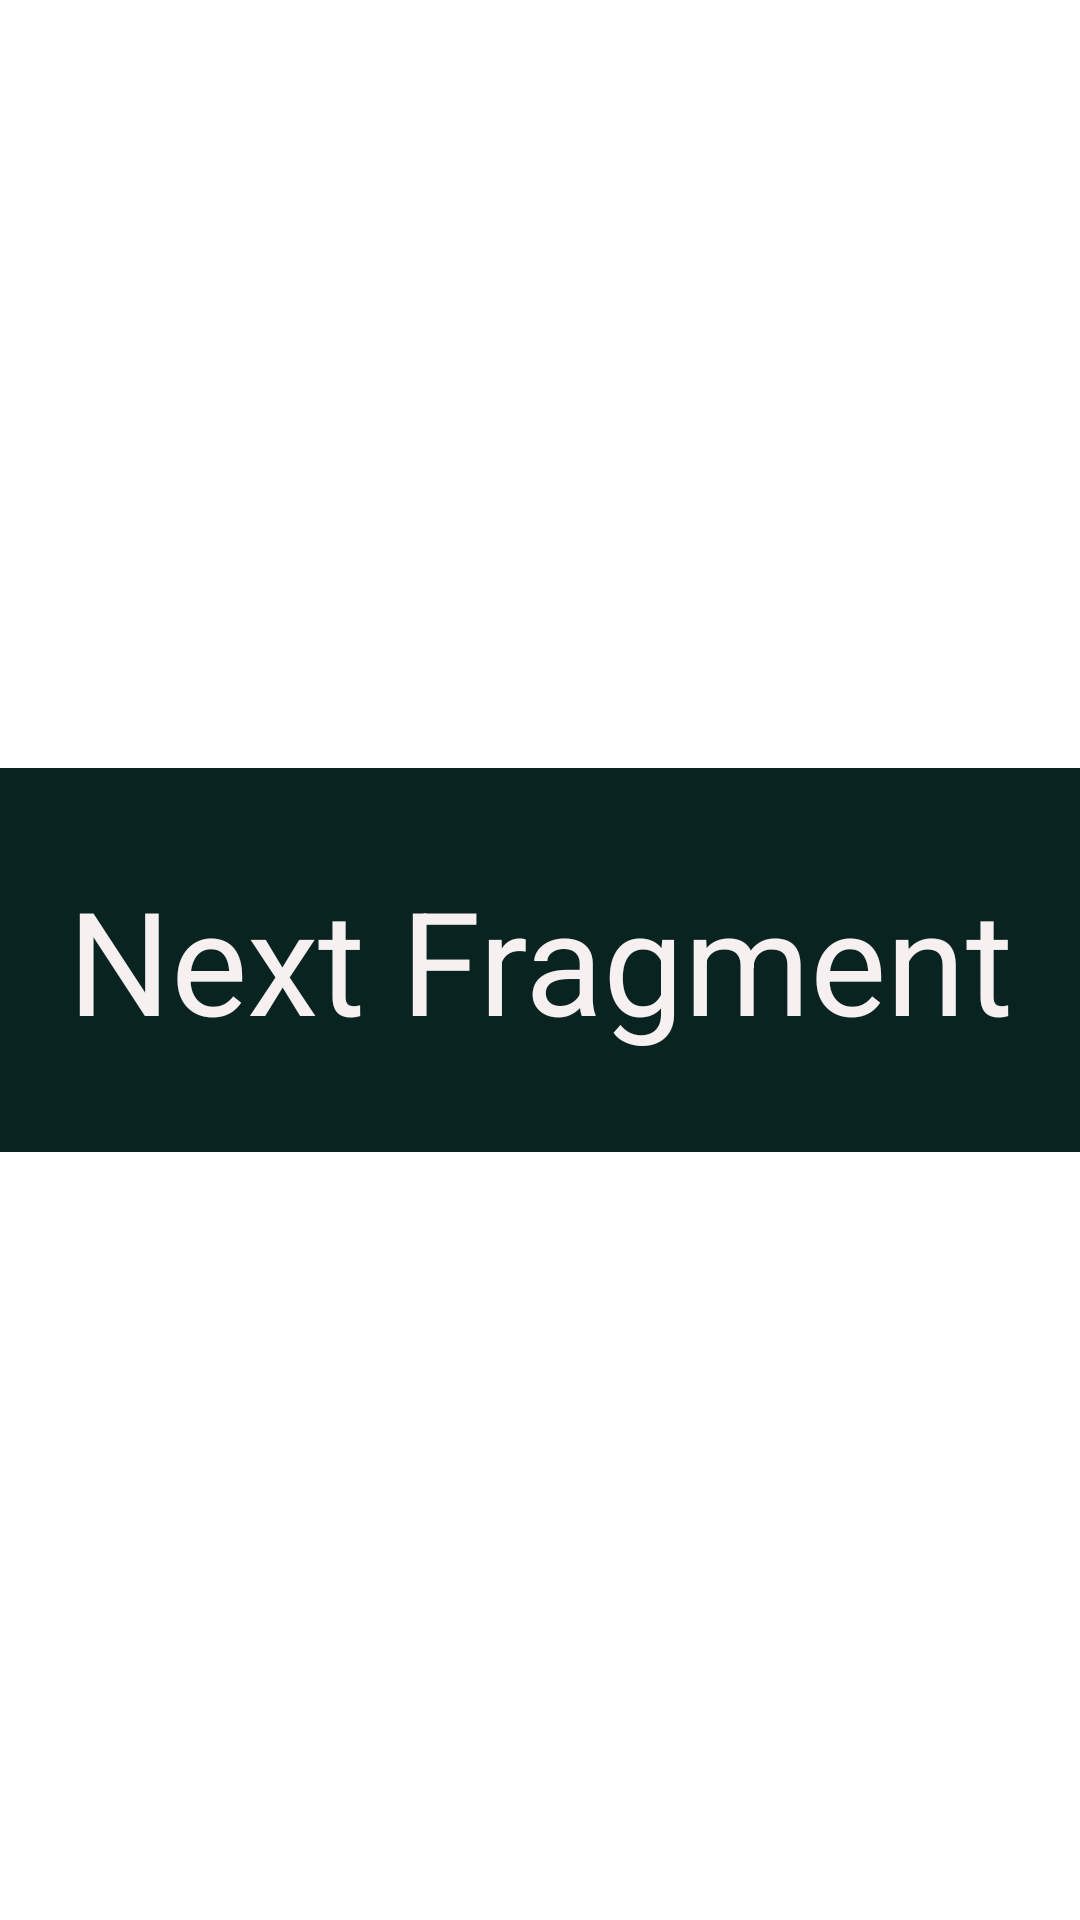

Android layout source for this screen:
<!-- AndroidManifest.xml: application theme Theme.SDPBootcamp -->
<!-- res/layout/fragment_next.xml -->
<?xml version="1.0" encoding="utf-8"?>
<FrameLayout xmlns:android="http://schemas.android.com/apk/res/android"
    xmlns:tools="http://schemas.android.com/tools"
    android:layout_width="match_parent"
    android:layout_height="match_parent"
    tools:context=".NextFragment">

    
    <TextView
        android:id="@+id/nextFrag"
        android:layout_width="match_parent"
        android:layout_height="128dp"
        android:layout_gravity="center_vertical"
        android:background="#2B8179"
        android:backgroundTint="#092321"
        android:gravity="center_vertical"
        android:text="Next Fragment"
        android:textAlignment="center"
        android:textColor="#F6F0F0"
        android:textSize="48sp" />

</FrameLayout>
<!-- resources referenced by this layout -->
<resources>
  <style name="Theme.SDPBootcamp" parent="Theme.MaterialComponents.DayNight.DarkActionBar">
          
          <item name="colorPrimary">@color/orange</item>
          <item name="colorPrimaryVariant">@color/purple_700</item>
          <item name="colorOnPrimary">@color/white</item>
          
          <item name="colorSecondary">@color/teal_200</item>
          <item name="colorSecondaryVariant">@color/teal_700</item>
          <item name="colorOnSecondary">@color/black</item>
          
          <item name="android:statusBarColor">?attr/colorPrimaryVariant</item>
          
      </style>
  <color name="orange">#FF5722</color>
  <color name="purple_700">#FF3700B3</color>
  <color name="white">#FFFFFFFF</color>
  <color name="teal_200">#FF03DAC5</color>
  <color name="teal_700">#FF018786</color>
  <color name="black">#FF000000</color>
</resources>
